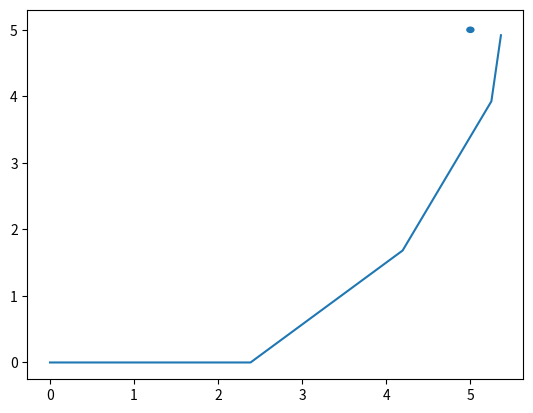

This figure's Python source:
import numpy as np
import matplotlib.pyplot as plt
import matplotlib.animation as animation
import numpy as np
import time

np.set_printoptions(precision=3, suppress=True)
max_linear_velocity = 3.0
max_angular_velocity = 1.5708


def getB(yaw, deltat):
    B = np.array([[np.cos(yaw) * deltat, 0], [np.sin(yaw) * deltat, 0], [0, deltat]])
    return B

def state_space_model(A, state_t_minus_1, B, control_input_t_minus_1):
    state_estimate_t = (A @ state_t_minus_1) + (B @ control_input_t_minus_1)
    return state_estimate_t

def lqr(actual_state_x, desired_state_xf, Q, R, A, B, dt):
    x_error = actual_state_x - desired_state_xf
    N = 100
    P = [None] * (N + 1)
    Qf = Q
    P[N] = Qf
    for i in range(N, 0, -1):
        P[i-1] = Q + A.T @ P[i] @ A - (A.T @ P[i] @ B) @ np.linalg.pinv(
            R + B.T @ P[i] @ B) @ (B.T @ P[i] @ A)
    K = [None] * N
    u = [None] * N
    for i in range(N):
        K[i] = -np.linalg.pinv(R + B.T @ P[i+1] @ B) @ B.T @ P[i+1] @ A
        u[i] = K[i] @ x_error
    u_star = u[N-1]
    # velocity limitation by scaling the velocity
    if u_star[0] > max_linear_velocity or u_star[1] > max_angular_velocity:
        u_unit = u_star / np.linalg.norm(u_star)
        u_star = u_unit * 5.
    return u_star



    # return u_star

def main(start, target, verbose=True):
    trajectory = []
    controls = []
    error = []
    waypoints_reached = []

    A = np.array([  [1.0,  0,   0],[  0,1.0,   0],[  0,  0, 1.0]])
    Q = np.array([[1, 0, 0],[0, 1.0, 0], [0, 0, 1.0]])
    R = np.array([[0.01, 0], [0, 0.01]])
    dt = 0.5
    error_th = 0.5

    state_error_magnitude = 1e10
    actual_state_x = start
    desired_state_xf = target
    trajx, trajy = [], []
    while state_error_magnitude >= error_th:

            state_error = actual_state_x - desired_state_xf
            trajectory.append(actual_state_x)

            trajx.append(actual_state_x[0])
            trajy.append(actual_state_x[1])

            state_error_magnitude = np.linalg.norm(state_error)
            error.append(state_error_magnitude)

            B = getB(actual_state_x[2], dt)
            optimal_control_input = lqr(actual_state_x,
                                        desired_state_xf,
                                        Q, R, A, B, dt)
            controls.append(optimal_control_input)
            if verbose:
                print(f'Control Input = {optimal_control_input}')
            actual_state_x = state_space_model(A, actual_state_x, B,
                                            optimal_control_input)
            if verbose:
                if state_error_magnitude < error_th:
                    print("\nGoal Has Been Reached Successfully!")

    print("trajectory:", trajectory)
    circle = plt.Circle(desired_state_xf[0:2], 0.05)
    ax = plt.gca()
    ax.add_patch(circle)
    ax.plot(trajx, trajy, label="trajectory")
    plt.show()

start = np.array([0,0,0])
target = np.array([5,5,np.pi/2])
main(start, target)

